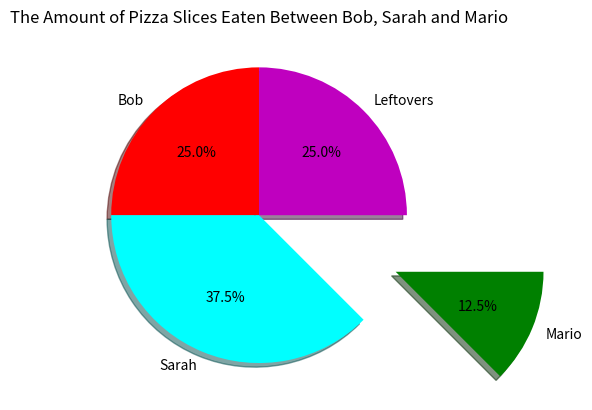

Reproduce this figure in Python.
import matplotlib.pyplot as plt

'''
    This program will illustrate Pie Chart Usages.
    The example that will be used will be that of
    the calculation of percentages of how many slices
    three people eat in one sitting.
'''
PIZZASIZE = 8

slices = [2, 3, 1, 2]
names = ["Bob", "Sarah", "Mario", "Leftovers"]
colors = ["red", "cyan", "green", "m"]

plt.pie(slices,labels=names, colors=colors,startangle=90,shadow=True,explode=(0,0,1,0), autopct="%1.1f%%")

plt.title("The Amount of Pizza Slices Eaten Between Bob, Sarah and Mario")
plt.show()